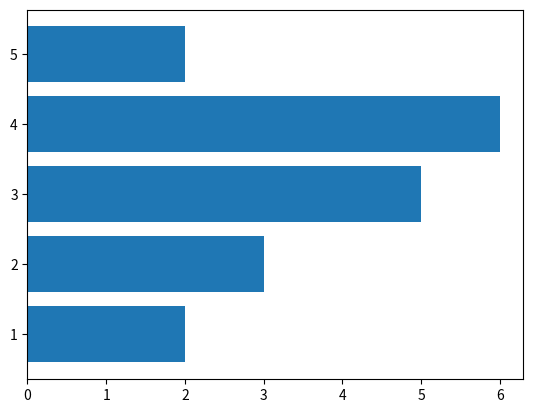

The script that saved this image:
# -*- coding: utf-8 -*-
"""
Spyder Editor

This is a temporary script file.
"""

x = "hola"
y = 35
z = True

import matplotlib.pyplot as plt

x=[1,2,3,4,5]
y=[2,3,5,6,2]

plt.barh(x,y)